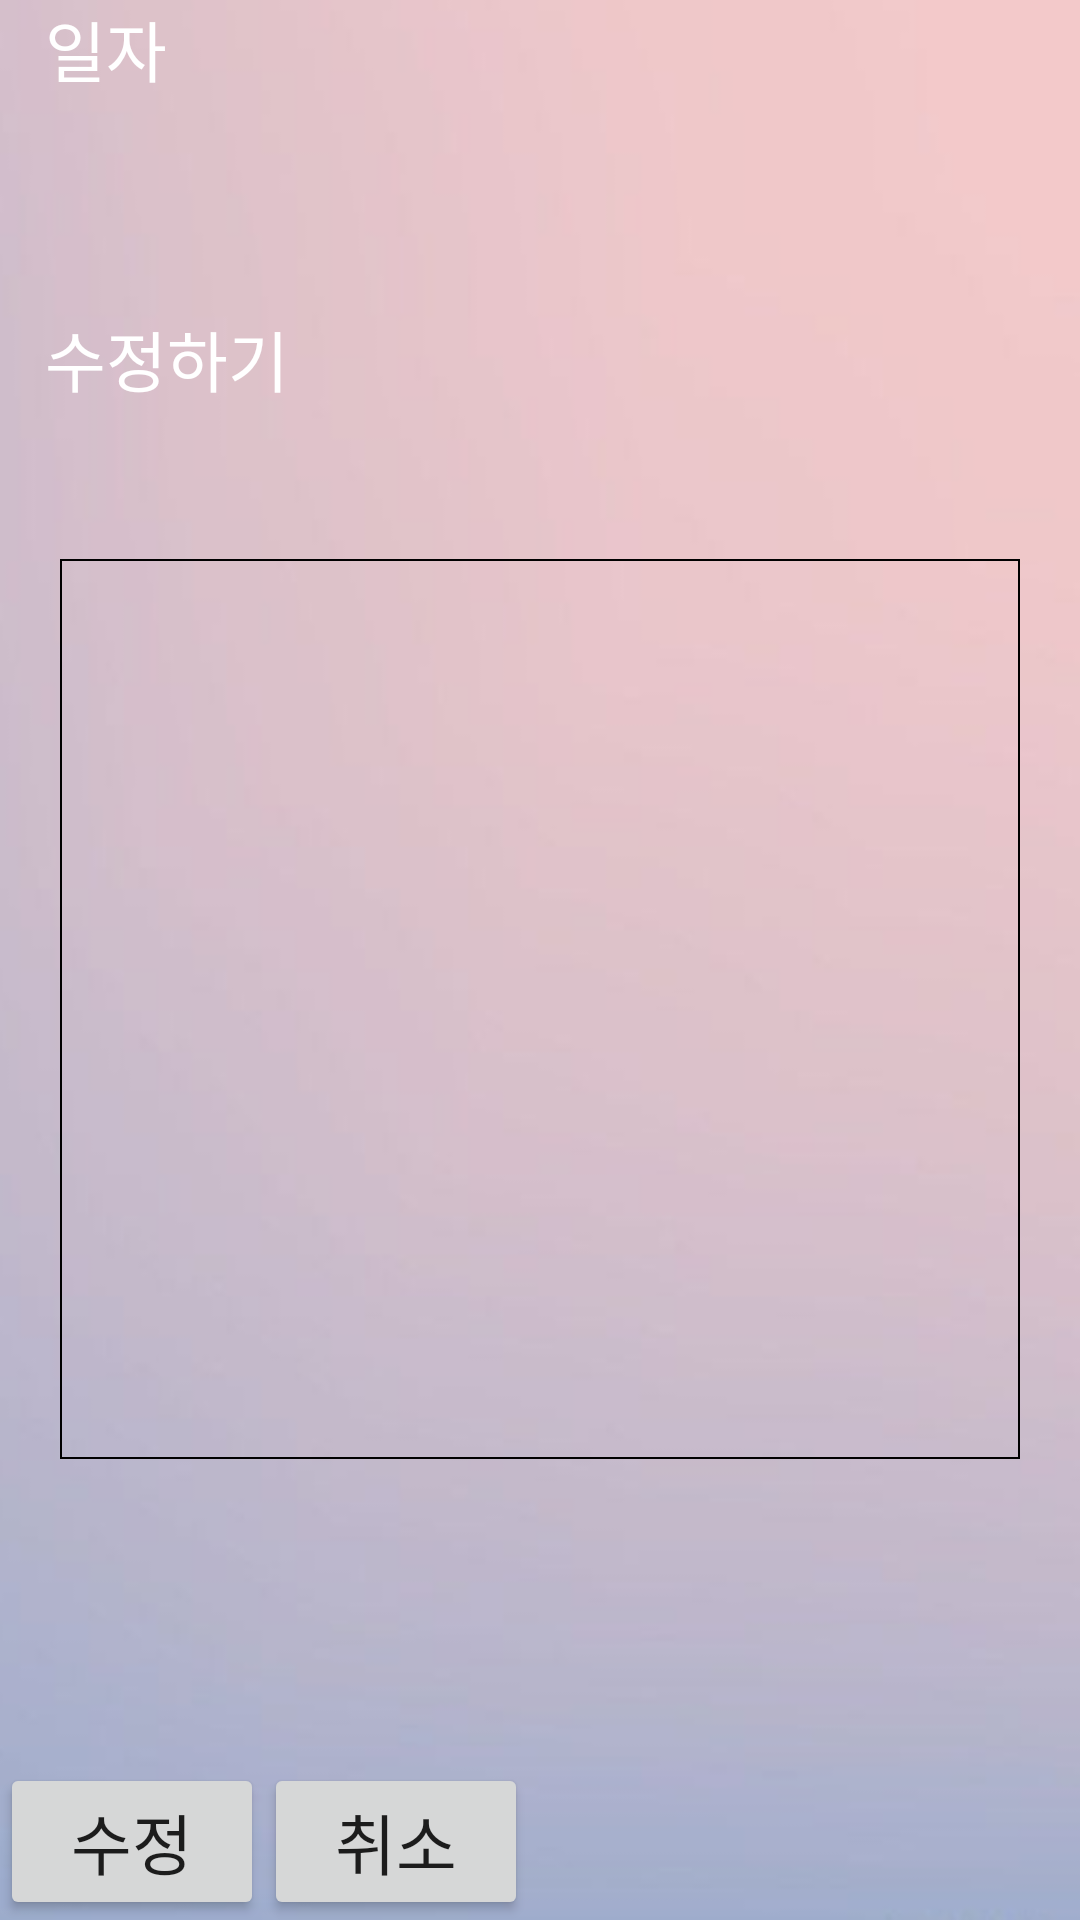

Android layout source for this screen:
<!-- AndroidManifest.xml: application theme AppTheme -->
<!-- res/layout/modify.xml -->
<?xml version="1.0" encoding="utf-8"?>
<LinearLayout xmlns:android="http://schemas.android.com/apk/res/android"
    android:layout_width="match_parent"
    android:background="@drawable/paper"

    android:layout_height="match_parent"
    android:orientation="vertical">

    <LinearLayout
        android:layout_width="match_parent"
        android:layout_height="wrap_content"
        android:layout_weight="1"
        android:orientation="horizontal">

        <TextView
            android:id="@+id/textView4"
            android:layout_width="wrap_content"
            android:layout_height="38dp"
            android:layout_marginLeft="15dp"
            android:fontFamily="@font/b"
            android:text="일자"
            android:textColor="#FFF"
            android:textSize="22dp" />

        <TextView
            android:id="@+id/date"
            android:layout_width="wrap_content"
            android:layout_height="38dp"
            android:layout_marginLeft="15dp"
            android:orientation="vertical"
            android:textColor="#FFF"
            android:textSize="22dp" />
    </LinearLayout>

    <LinearLayout
        android:layout_width="match_parent"
        android:layout_height="wrap_content"
        android:layout_weight="1"
        android:orientation="vertical">

        <TextView
            android:id="@+id/textView6"
            android:layout_width="wrap_content"
            android:layout_height="38dp"
            android:layout_marginLeft="15dp"
            android:layout_marginTop="15dp"
            android:fontFamily="@font/b"
            android:orientation="vertical"
            android:text="수정하기"
            android:textColor="#FFF"
            android:textSize="22dp" />

        <EditText

            android:inputType="textMultiLine|textNoSuggestions"
            android:id="@+id/t1"
            android:layout_width="fill_parent"
            android:layout_height="300dp"
            android:layout_marginLeft="20dp"
            android:layout_marginRight="20dp"
            android:layout_marginTop="45dp"
            android:gravity="top"
            android:background="@drawable/aaa"
            android:orientation="vertical"
            android:textColor="#FFF"
            android:textSize="22dp" />
    </LinearLayout>

    <LinearLayout

        android:layout_width="match_parent"
        android:layout_height="wrap_content"
        android:layout_weight="1"
        android:orientation="horizontal">

        <Button
            android:id="@+id/modify"
            android:layout_width="wrap_content"
            android:layout_height="wrap_content"
            android:layout_gravity="bottom"
            android:onClick="modifyData"
            android:text="수정"
            android:textSize="22dp" />

        <Button
            android:id="@+id/cancel"
            android:layout_width="wrap_content"
            android:layout_height="wrap_content"
            android:layout_gravity="bottom"
            android:onClick="canceltDate"
            android:text="취소"
            android:textSize="22dp" />
    </LinearLayout>
</LinearLayout>
<!-- resources referenced by this layout -->
<resources>
  <!-- drawable aaa (drawable) -->
  <?xml version="1.0" encoding="utf-8"?>
  <shape xmlns:android="http://schemas.android.com/apk/res/android"
      android:padding="10dp"
      android:shape="rectangle" >
  
      <solid android:color="@null" />
  
      <stroke
          android:width="2px"
          android:color="#FF000000" />
  
  </shape>
  <!-- drawable paper: png bitmap (drawable, 41773 bytes) -->
  <style name="AppTheme" parent="Theme.AppCompat.Light.NoActionBar">
          
          <item name="colorPrimary">#5DA4BE</item>
          <item name="colorPrimaryDark">#A1CDE1</item>
          <item name="colorAccent">@color/colorAccent</item>
      </style>
  <color name="colorAccent">#FF4081</color>
</resources>
